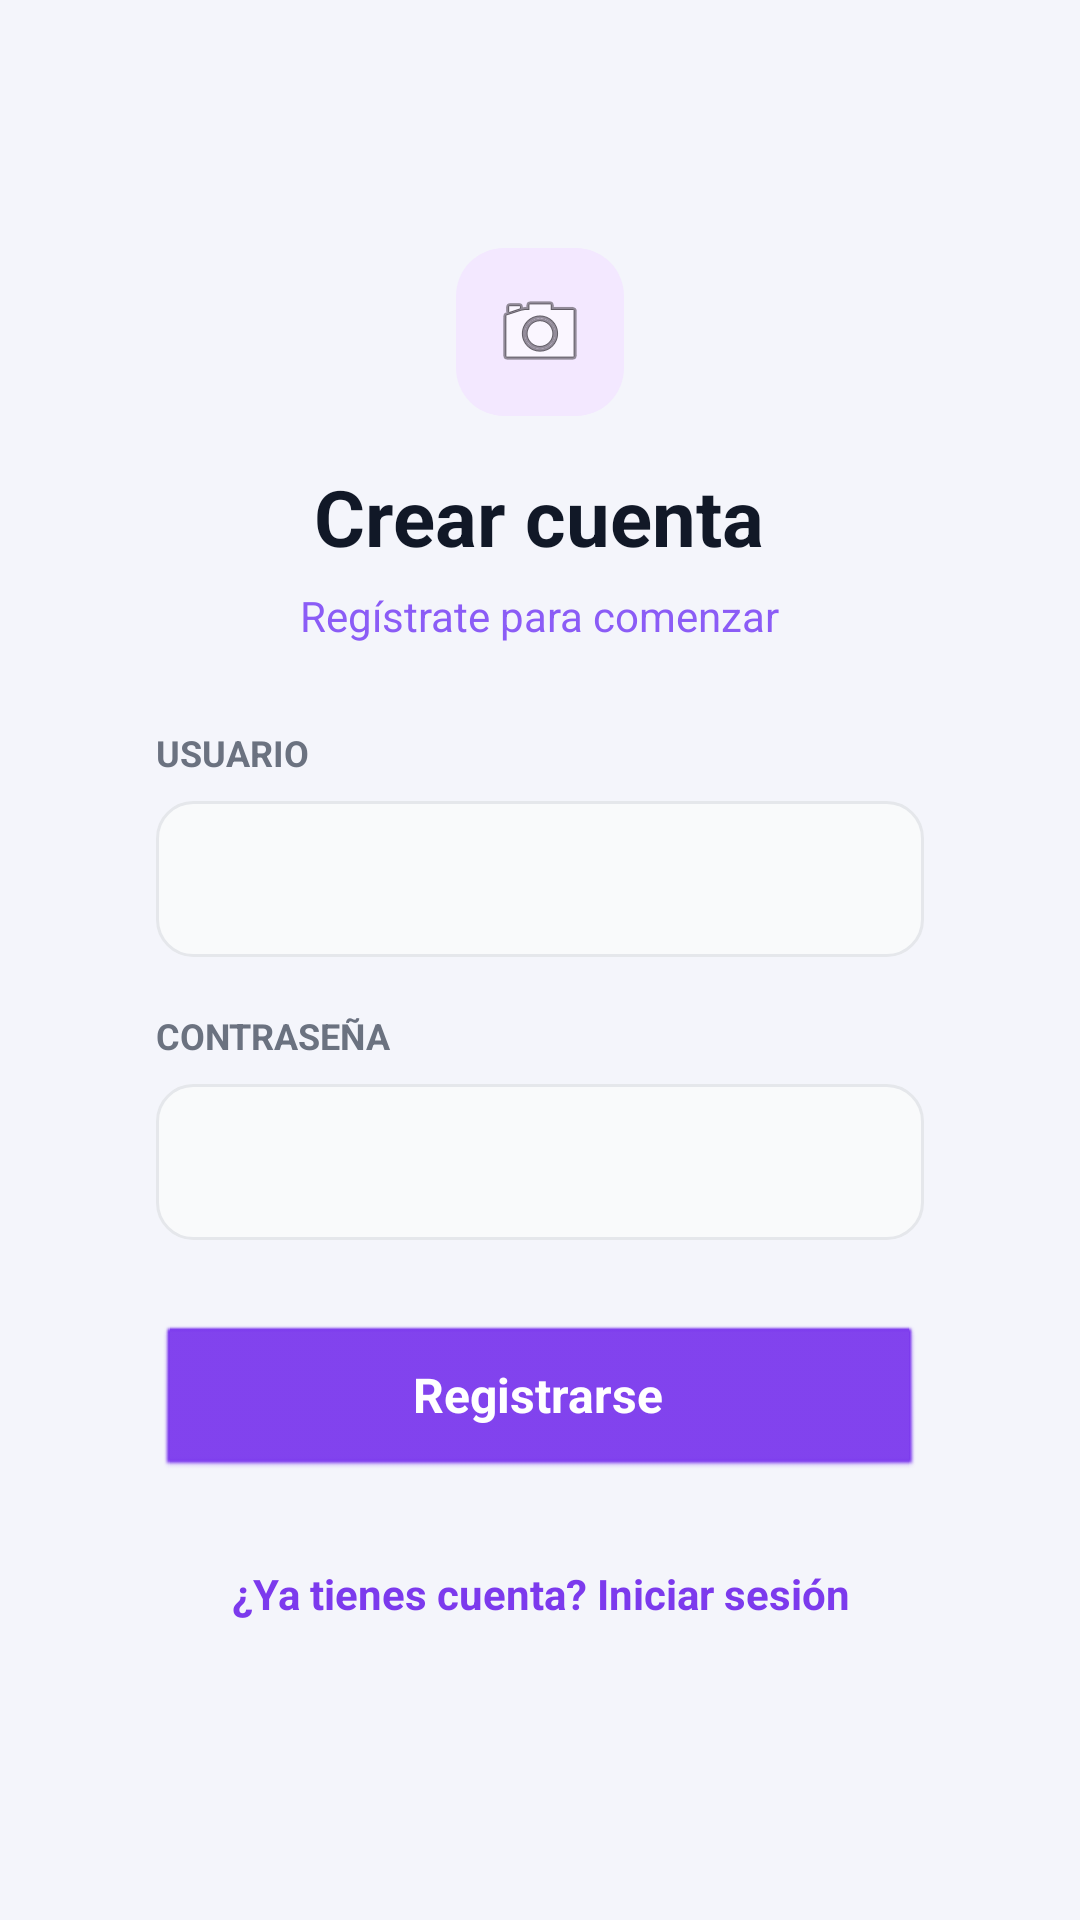

Layout XML and referenced resources for this Android screen:
<!-- AndroidManifest.xml: application theme android:Theme.NoTitleBar -->
<!-- res/layout/activity_createaccount.xml -->
<?xml version="1.0" encoding="utf-8"?>
<FrameLayout xmlns:android="http://schemas.android.com/apk/res/android"
    xmlns:tools="http://schemas.android.com/tools"
    android:id="@+id/account_window"
    android:layout_width="match_parent"
    android:layout_height="match_parent"
    android:background="#F4F5FB">

    <ScrollView
        android:id="@+id/account_scroll"
        android:layout_width="match_parent"
        android:layout_height="match_parent"
        android:background="#F4F5FB"
        android:fillViewport="true">

    <LinearLayout
        android:id="@+id/main_container"
        android:layout_width="match_parent"
        android:layout_height="wrap_content"
        android:gravity="center"
        android:orientation="vertical"
        android:padding="24dp">
    <LinearLayout
        android:layout_width="match_parent"
        android:layout_height="wrap_content"
        android:background="@drawable/bg_card_white"
        android:elevation="8dp"
        android:orientation="vertical"
        android:padding="28dp">
        <ImageView
            android:layout_width="56dp"
            android:layout_height="56dp"
            android:layout_gravity="center_horizontal"
            android:background="@drawable/bg_icon_container"
            android:contentDescription="Icono de seguridad"
            android:padding="12dp"
            android:src="@android:drawable/ic_menu_camera"
            tools:ignore="HardcodedText,ImageViewTint" />
        <TextView
            android:id="@+id/title_view"
            android:layout_width="wrap_content"
            android:layout_height="wrap_content"
            android:layout_gravity="center_horizontal"
            android:layout_marginTop="16dp"
            android:text="Crear cuenta"
            android:textColor="#111827"
            android:textSize="26sp"
            android:textStyle="bold"
            tools:ignore="HardcodedText" />
        <TextView
            android:layout_width="wrap_content"
            android:layout_height="wrap_content"
            android:layout_gravity="center_horizontal"
            android:layout_marginTop="6dp"
            android:text="Regístrate para comenzar"
            android:textColor="#8B5CF6"
            android:textSize="14sp"
            tools:ignore="HardcodedText" />
        <TextView
            android:layout_width="match_parent"
            android:layout_height="wrap_content"
            android:layout_marginTop="28dp"
            android:labelFor="@id/user"
            android:text="USUARIO"
            android:textColor="#6B7280"
            android:textSize="12sp"
            android:textStyle="bold"
            tools:ignore="HardcodedText" />
        <EditText
            android:id="@+id/user"
            android:layout_width="match_parent"
            android:layout_height="52dp"
            android:layout_marginTop="8dp"
            android:background="@drawable/bg_edit_text"
            android:inputType="text|textNoSuggestions"
            android:paddingStart="16dp"
            android:paddingEnd="16dp"
            android:textColor="#111827"
            android:textColorHint="#9CA3AF"
            android:textSize="14sp"
            tools:ignore="HardcodedText" />
        <TextView
            android:layout_width="match_parent"
            android:layout_height="wrap_content"
            android:layout_marginTop="18dp"
            android:labelFor="@id/pass"
            android:text="CONTRASEÑA"
            android:textColor="#6B7280"
            android:textSize="12sp"
            android:textStyle="bold"
            tools:ignore="HardcodedText" />
        <EditText
            android:id="@+id/pass"
            android:layout_width="match_parent"
            android:layout_height="52dp"
            android:layout_marginTop="8dp"
            android:background="@drawable/bg_edit_text"
            android:inputType="textPassword"
            android:paddingStart="16dp"
            android:paddingEnd="16dp"
            android:textColor="#111827"
            android:textColorHint="#9CA3AF"
            android:textSize="16sp"
            tools:ignore="HardcodedText" />

        
        <Button
            android:id="@+id/login_button"
            android:layout_width="match_parent"
            android:layout_height="52dp"
            android:layout_marginTop="28dp"
            android:backgroundTint="#7C3AED"
            android:text="Registrarse"
            android:textAllCaps="false"
            android:textColor="#FFFFFF"
            android:textSize="16sp"
            android:textStyle="bold"
            tools:ignore="HardcodedText,VisualLintButtonSize" />

        
        <Button
            android:id="@+id/login_link"
            android:layout_width="match_parent"
            android:layout_height="52dp"
            android:layout_marginTop="12dp"
            android:background="@drawable/bg_button_outline"
            android:text="¿Ya tienes cuenta? Iniciar sesión"
            android:textAllCaps="false"
            android:textColor="#7C3AED"
            android:textSize="14sp"
            android:textStyle="bold"
            tools:ignore="HardcodedText,VisualLintButtonSize" />

    </LinearLayout>

    </LinearLayout>
    </ScrollView>
</FrameLayout>
<!-- resources referenced by this layout -->
<resources>
  <!-- drawable bg_edit_text (drawable) -->
  <?xml version="1.0" encoding="utf-8"?>
  <shape xmlns:android="http://schemas.android.com/apk/res/android"
      android:shape="rectangle">
      <solid android:color="#F9FAFB" />
      <corners android:radius="12dp" />
      <stroke android:width="1dp" android:color="#E5E7EB" />
  </shape>
  <!-- drawable bg_icon_container (drawable) -->
  <?xml version="1.0" encoding="utf-8"?>
  <shape xmlns:android="http://schemas.android.com/apk/res/android"
      android:shape="rectangle">
      <solid android:color="#F3E8FF" />
      <corners android:radius="16dp" />
  </shape>
</resources>
